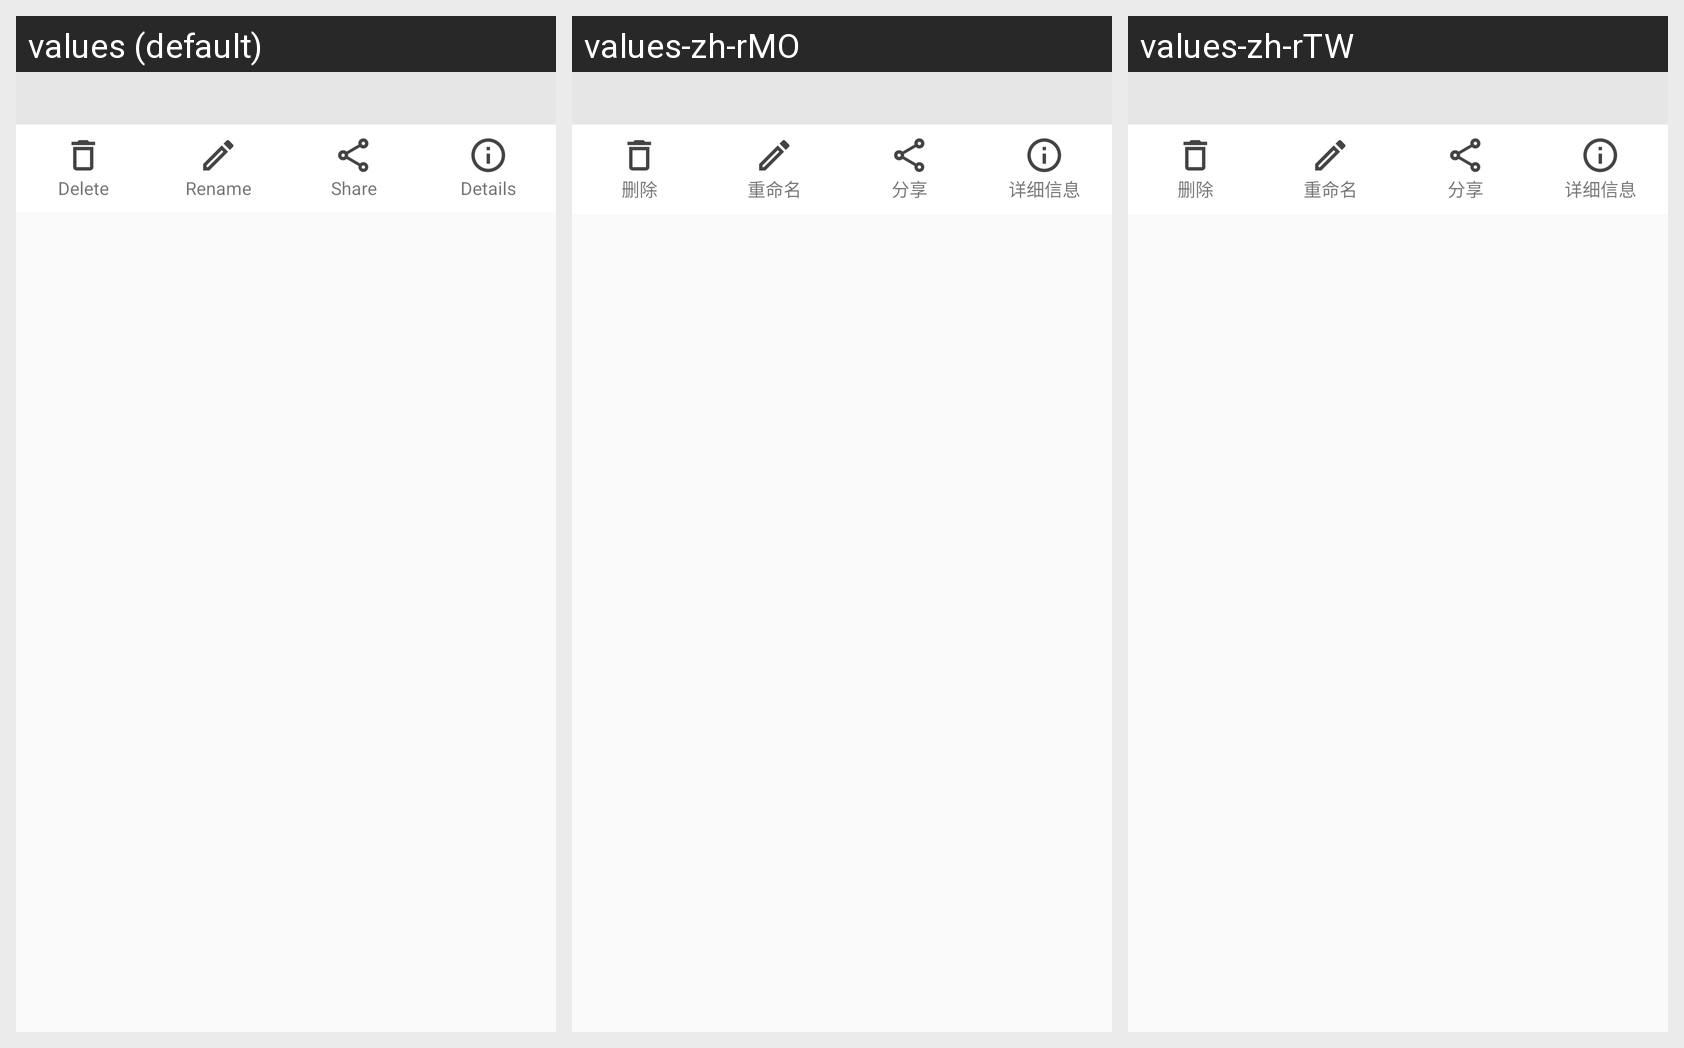

Here is an Android app screen in its default locale and in the app's own translations. Write out the translated-string differences for the strings that appear on this screen.
Android screen res/layout/popup_window_videolist_options.xml rendered under 3 locales, left to right: values (default), values-zh-rMO, values-zh-rTW. Device: Nexus 5 (rendered at 1080×1920; each locale shown at half size, 540×960, under a caption strip naming it); theme AppTheme.
Other locales in the repository, not shown: values-zh-rCN, values-zh-rHK, values-zh-rSG.
Strings drawn on this screen, with the default value and each locale's value (text and hints the layout hard-codes, and strings that could not be matched under every locale, appear in the picture but are not listed):

delete
  values: Delete
  values-zh-rMO: 删除
  values-zh-rTW: 删除

rename
  values: Rename
  values-zh-rMO: 重命名
  values-zh-rTW: 重命名

share
  values: Share
  values-zh-rMO: 分享
  values-zh-rTW: 分享

details
  values: Details
  values-zh-rMO: 详细信息
  values-zh-rTW: 详细信息
